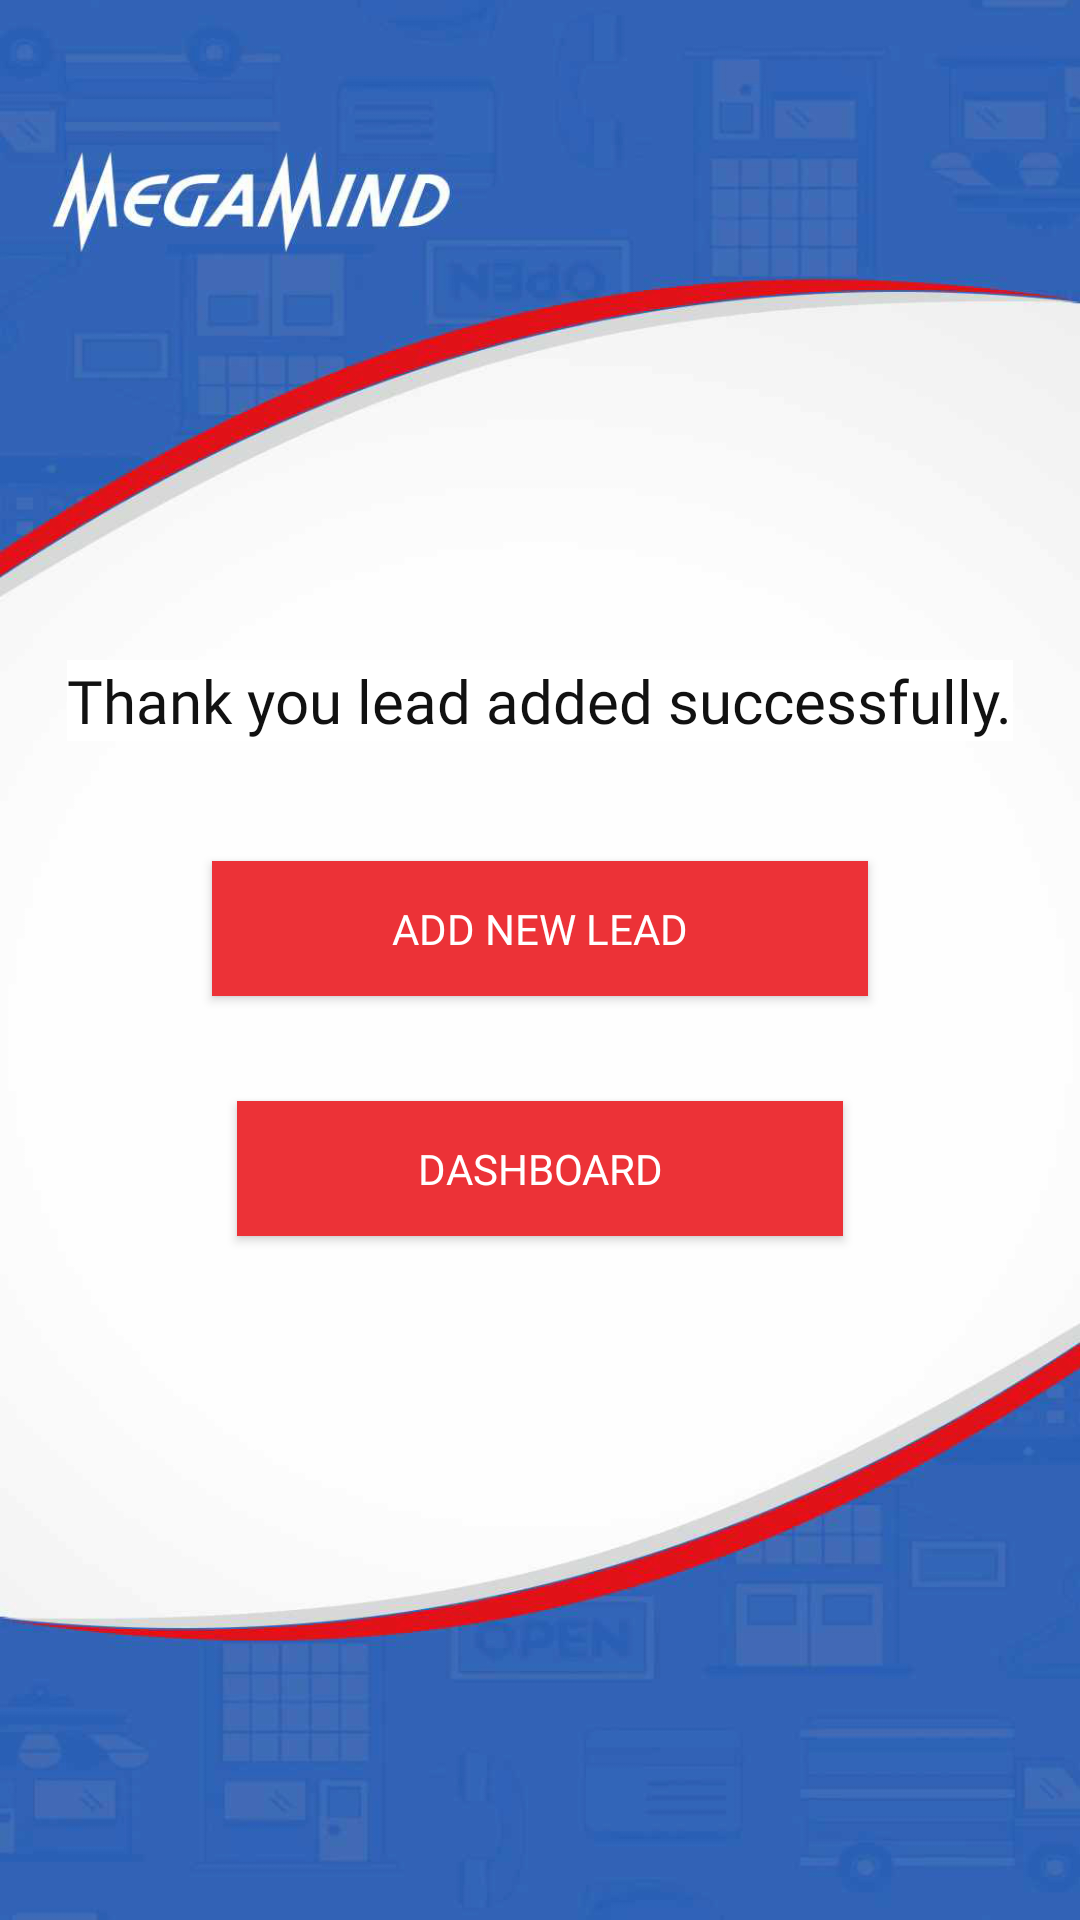

Here is an Android app screen rendered from its layout file. Give the layout XML and the strings, colors and styles it references.
<!-- AndroidManifest.xml: application theme AppTheme -->
<!-- res/layout/fragment_thank_you.xml -->
<?xml version="1.0" encoding="utf-8"?>
<layout>
<LinearLayout xmlns:android="http://schemas.android.com/apk/res/android"
    xmlns:app="http://schemas.android.com/apk/res-auto"
    xmlns:tools="http://schemas.android.com/tools"
    android:layout_width="match_parent"
    android:layout_height="match_parent"
    android:orientation="vertical"
    android:background="@drawable/login_image"
    tools:context=".Activittres.Login">

    <ImageView
        android:layout_width="220dp"
        android:layout_height="100dp"
        android:src="@drawable/splash"
        android:layout_marginTop="50dp"
        android:layout_gravity="center"
        android:visibility="invisible"
        android:layout_centerHorizontal="true"
        android:background="@color/white"/>



    <LinearLayout
        android:layout_width="match_parent"
        android:layout_height="wrap_content"
        android:layout_centerVertical="true"
        android:gravity="center"
        android:layout_gravity="center"
        android:orientation="vertical">
        <TextView
            android:layout_width="wrap_content"
            android:layout_height="wrap_content"
            android:background="@color/white"
            android:textSize="20dp"
            android:textColor="#111"
            android:layout_marginTop="70dp"
            android:fontFamily="@font/muli_bold"
            android:text="Thank you lead added successfully."/>



        <Button
            android:id="@+id/next"
            android:layout_width="wrap_content"
            android:layout_height="45dp"
            android:text="Add new Lead"
            android:layout_marginTop="40dp"
            android:layout_marginLeft="10dp"
            android:layout_marginRight="10dp"
            android:paddingLeft="60dp"
            android:paddingRight="60dp"
            android:layout_marginBottom="15dp"
            android:textColor="@color/white"
            android:fontFamily="@font/muli_semibold"
            android:background="@color/red"
            android:gravity="center"/>

        <Button
            android:id="@+id/deshboard"
            android:layout_width="wrap_content"
            android:layout_height="45dp"
            android:text="Dashboard"
            android:layout_marginTop="20dp"
            android:layout_marginLeft="10dp"
            android:layout_marginRight="10dp"
            android:paddingLeft="60dp"
            android:paddingRight="60dp"
            android:layout_marginBottom="15dp"
            android:textColor="@color/white"
            android:fontFamily="@font/muli_semibold"
            android:background="@color/red"
            android:gravity="center"/>
    </LinearLayout>
</LinearLayout>
</layout>
<!-- resources referenced by this layout -->
<resources>
  <color name="red">#ec3237</color>
  <color name="white">#ffffff</color>
  <!-- drawable login_image: jpg bitmap (drawable, 212366 bytes) -->
  <!-- drawable splash: png bitmap (drawable, 18982 bytes) -->
  <style name="AppTheme" parent="Theme.AppCompat.Light.NoActionBar">
          
          <item name="colorPrimary">@color/colorPrimary</item>
          <item name="colorPrimaryDark">@color/colorPrimaryDark</item>
          <item name="colorAccent">@color/colorAccent</item>
          <item name="android:actionOverflowButtonStyle">@style/MyActionButtonOverflow</item>
      </style>
  <color name="colorPrimary">#111</color>
  <color name="colorPrimaryDark">#111</color>
  <color name="colorAccent">#0168b2</color>
  <style name="MyActionButtonOverflow" parent="android:style/Widget.Holo.Light.ActionButton.Overflow">
          <item name="android:src">@drawable/home1</item>
          <item name="android:background">?android:attr/actionBarItemBackground</item>
          <item name="android:contentDescription">"Lala"</item>
      </style>
  <!-- drawable home1: png bitmap (drawable, 1808 bytes) -->
</resources>
